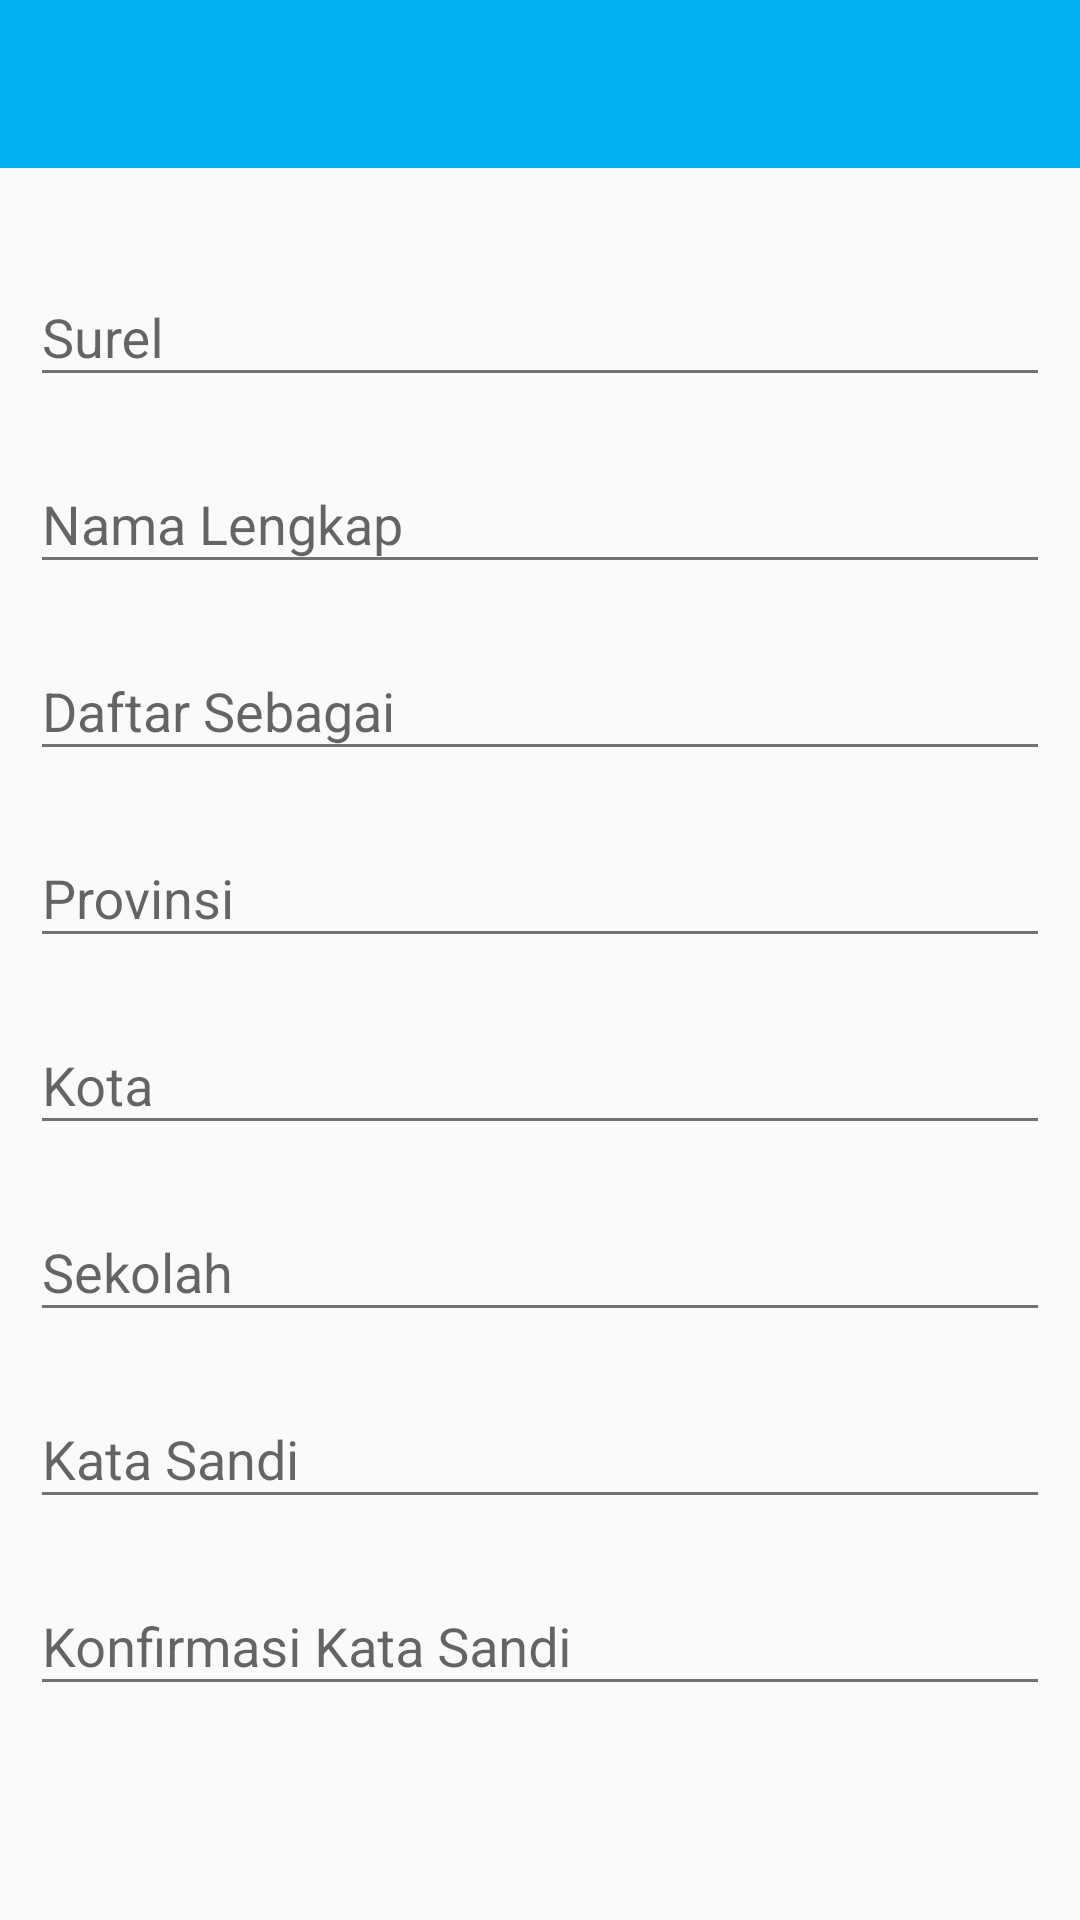

Here is an Android app screen rendered from its layout file. Give the layout XML and the strings, colors and styles it references.
<!-- AndroidManifest.xml: application theme AppTheme -->
<!-- res/layout/kom_activity_register.xml -->
<?xml version="1.0" encoding="utf-8"?>
<LinearLayout xmlns:android="http://schemas.android.com/apk/res/android"
    android:orientation="vertical"
    android:layout_width="match_parent"
    android:layout_height="match_parent">

    <include layout="@layout/kom_view_toolbar"/>

    <ScrollView
        android:layout_marginTop="15dp"
        android:layout_width="match_parent"
        android:layout_height="match_parent">

        <LinearLayout
            android:orientation="vertical"
            android:layout_width="match_parent"
            android:layout_height="match_parent">

            <android.support.design.widget.TextInputLayout
                android:layout_margin="5dp"
                android:id="@+id/input_layout_username"
                android:layout_width="match_parent"
                android:layout_height="wrap_content">

                <EditText
                    android:layout_marginLeft="5dp"
                    android:layout_marginRight="5dp"
                    android:id="@+id/input_username"
                    android:inputType="textEmailAddress"
                    android:layout_width="match_parent"
                    android:layout_height="wrap_content"
                    android:hint="@string/hint_username" />

            </android.support.design.widget.TextInputLayout>

            <android.support.design.widget.TextInputLayout
                android:layout_margin="5dp"
                android:id="@+id/input_layout_nama_lengkap"
                android:layout_width="match_parent"
                android:layout_height="wrap_content">

                <EditText
                    android:layout_marginLeft="5dp"
                    android:layout_marginRight="5dp"
                    android:inputType="textCapWords"
                    android:id="@+id/input_nama_lengkap"
                    android:layout_width="match_parent"
                    android:layout_height="wrap_content"
                    android:hint="@string/hint_nama_lengkap" />

            </android.support.design.widget.TextInputLayout>

            <android.support.design.widget.TextInputLayout
                android:layout_margin="5dp"
                android:id="@+id/input_layout_tipeuser"
                android:layout_width="match_parent"
                android:layout_height="wrap_content">

                <EditText
                    android:layout_marginLeft="5dp"
                    android:layout_marginRight="5dp"
                    android:inputType="textCapWords"
                    android:id="@+id/input_tipeuser"
                    android:layout_width="match_parent"
                    android:layout_height="wrap_content"
                    android:hint="@string/hint_tipeuser" />

            </android.support.design.widget.TextInputLayout>

            <android.support.design.widget.TextInputLayout
                android:layout_margin="5dp"
                android:id="@+id/input_layout_provinsi"
                android:layout_width="match_parent"
                android:layout_height="wrap_content">

                <EditText
                    android:layout_marginLeft="5dp"
                    android:layout_marginRight="5dp"
                    android:inputType="textCapWords"
                    android:id="@+id/input_provinsi"
                    android:layout_width="match_parent"
                    android:layout_height="wrap_content"
                    android:hint="@string/hint_provinsi" />

            </android.support.design.widget.TextInputLayout>

            <android.support.design.widget.TextInputLayout
                android:layout_margin="5dp"
                android:id="@+id/input_layout_kota"
                android:layout_width="match_parent"
                android:layout_height="wrap_content">

                <EditText
                    android:layout_marginLeft="5dp"
                    android:layout_marginRight="5dp"
                    android:inputType="textCapWords"
                    android:id="@+id/input_kota"
                    android:layout_width="match_parent"
                    android:layout_height="wrap_content"
                    android:hint="@string/hint_kota" />

            </android.support.design.widget.TextInputLayout>

            <android.support.design.widget.TextInputLayout
                android:layout_margin="5dp"
                android:id="@+id/input_layout_sekolah"
                android:layout_width="match_parent"
                android:layout_height="wrap_content">

                <EditText
                    android:layout_marginLeft="5dp"
                    android:layout_marginRight="5dp"
                    android:inputType="textCapWords"
                    android:id="@+id/input_sekolah"
                    android:layout_width="match_parent"
                    android:layout_height="wrap_content"
                    android:hint="@string/hint_sekolah" />

            </android.support.design.widget.TextInputLayout>

            <android.support.design.widget.TextInputLayout
                android:layout_margin="5dp"
                android:id="@+id/input_layout_password"
                android:layout_width="match_parent"
                android:layout_height="wrap_content">

                <EditText
                    android:layout_marginLeft="5dp"
                    android:layout_marginRight="5dp"
                    android:id="@+id/input_password"
                    android:layout_width="match_parent"
                    android:layout_height="wrap_content"
                    android:inputType="textPassword"
                    android:hint="@string/hint_password" />

            </android.support.design.widget.TextInputLayout>

            <android.support.design.widget.TextInputLayout
                android:layout_margin="5dp"
                android:id="@+id/input_layout_confirm_pass"
                android:layout_width="match_parent"
                android:layout_height="wrap_content">

                <EditText
                    android:layout_marginLeft="5dp"
                    android:layout_marginRight="5dp"
                    android:id="@+id/input_confirm_pass"
                    android:layout_width="match_parent"
                    android:layout_height="wrap_content"
                    android:inputType="textPassword"
                    android:hint="@string/hint_confirm_pass" />

            </android.support.design.widget.TextInputLayout>

        </LinearLayout>

    </ScrollView>

</LinearLayout>
<!-- res/layout/kom_view_toolbar.xml (included above) -->
<?xml version="1.0" encoding="utf-8"?>
<LinearLayout xmlns:android="http://schemas.android.com/apk/res/android"
    xmlns:app="http://schemas.android.com/apk/res-auto"
    android:orientation="vertical"
    android:layout_width="match_parent"
    android:layout_height="wrap_content">

    <android.support.design.widget.AppBarLayout
        android:id="@+id/app_bar_layout"
        android:layout_width="match_parent"
        android:layout_height="wrap_content"
        android:fitsSystemWindows="true">

        <android.support.v7.widget.Toolbar
            android:id="@+id/toolbar"
            android:layout_width="match_parent"
            android:layout_height="?attr/actionBarSize"
            android:theme="@style/Appbar"
            app:layout_scrollFlags="scroll|enterAlways"
            app:popupTheme="@style/Popup">

        </android.support.v7.widget.Toolbar>
    </android.support.design.widget.AppBarLayout>

    <View
        android:layout_width="match_parent"
        android:layout_height="4dp"
        android:background="@drawable/line_shadow" />

</LinearLayout>
<!-- resources referenced by this layout -->
<resources>
  <string name="hint_confirm_pass">Konfirmasi Kata Sandi</string>
  <string name="hint_kota">Kota</string>
  <string name="hint_nama_lengkap">Nama Lengkap</string>
  <string name="hint_password">Kata Sandi</string>
  <string name="hint_provinsi">Provinsi</string>
  <string name="hint_sekolah">Sekolah</string>
  <string name="hint_tipeuser">Daftar Sebagai</string>
  <string name="hint_username">Surel</string>
  <style name="Appbar" parent="ThemeOverlay.AppCompat.Dark">
      </style>
  <style name="Popup" parent="ThemeOverlay.AppCompat.Light">
          <item name="android:textColor">@color/primary</item>
          <item name="checkedTextViewStyle">@color/accent</item>
          <item name="android:background">@android:color/white</item>
          <item name="android:listDivider">@color/accent</item>
          <item name="android:listChoiceBackgroundIndicator">@android:color/white</item>
      </style>
  <style name="AppTheme" parent="Theme.AppCompat.Light.NoActionBar">
          <item name="colorPrimary">@color/primary</item>
          <item name="colorPrimaryDark">@color/primary</item>
          <item name="colorAccent">@color/accent</item>
          <item name="android:textColorPrimary">@color/primary_text</item>
          <item name="android:textColorSecondary">@color/secondary_text</item>
          <item name="android:divider">@color/divider</item>
          <item name="windowActionModeOverlay">true</item>
          <item name="android:textViewStyle">@style/TextViewStyle</item>
      </style>
  <color name="primary">#00b1ef</color>
  <color name="accent">#FF5252</color>
  <color name="primary_text">#212121</color>
  <color name="secondary_text">#727272</color>
  <color name="divider">#B6B6B6</color>
  <style name="TextViewStyle" parent="android:Widget.TextView">
          <item name="android:fontFamily">sans-serif</item>
          <item name="android:textStyle">normal</item>
      </style>
</resources>
